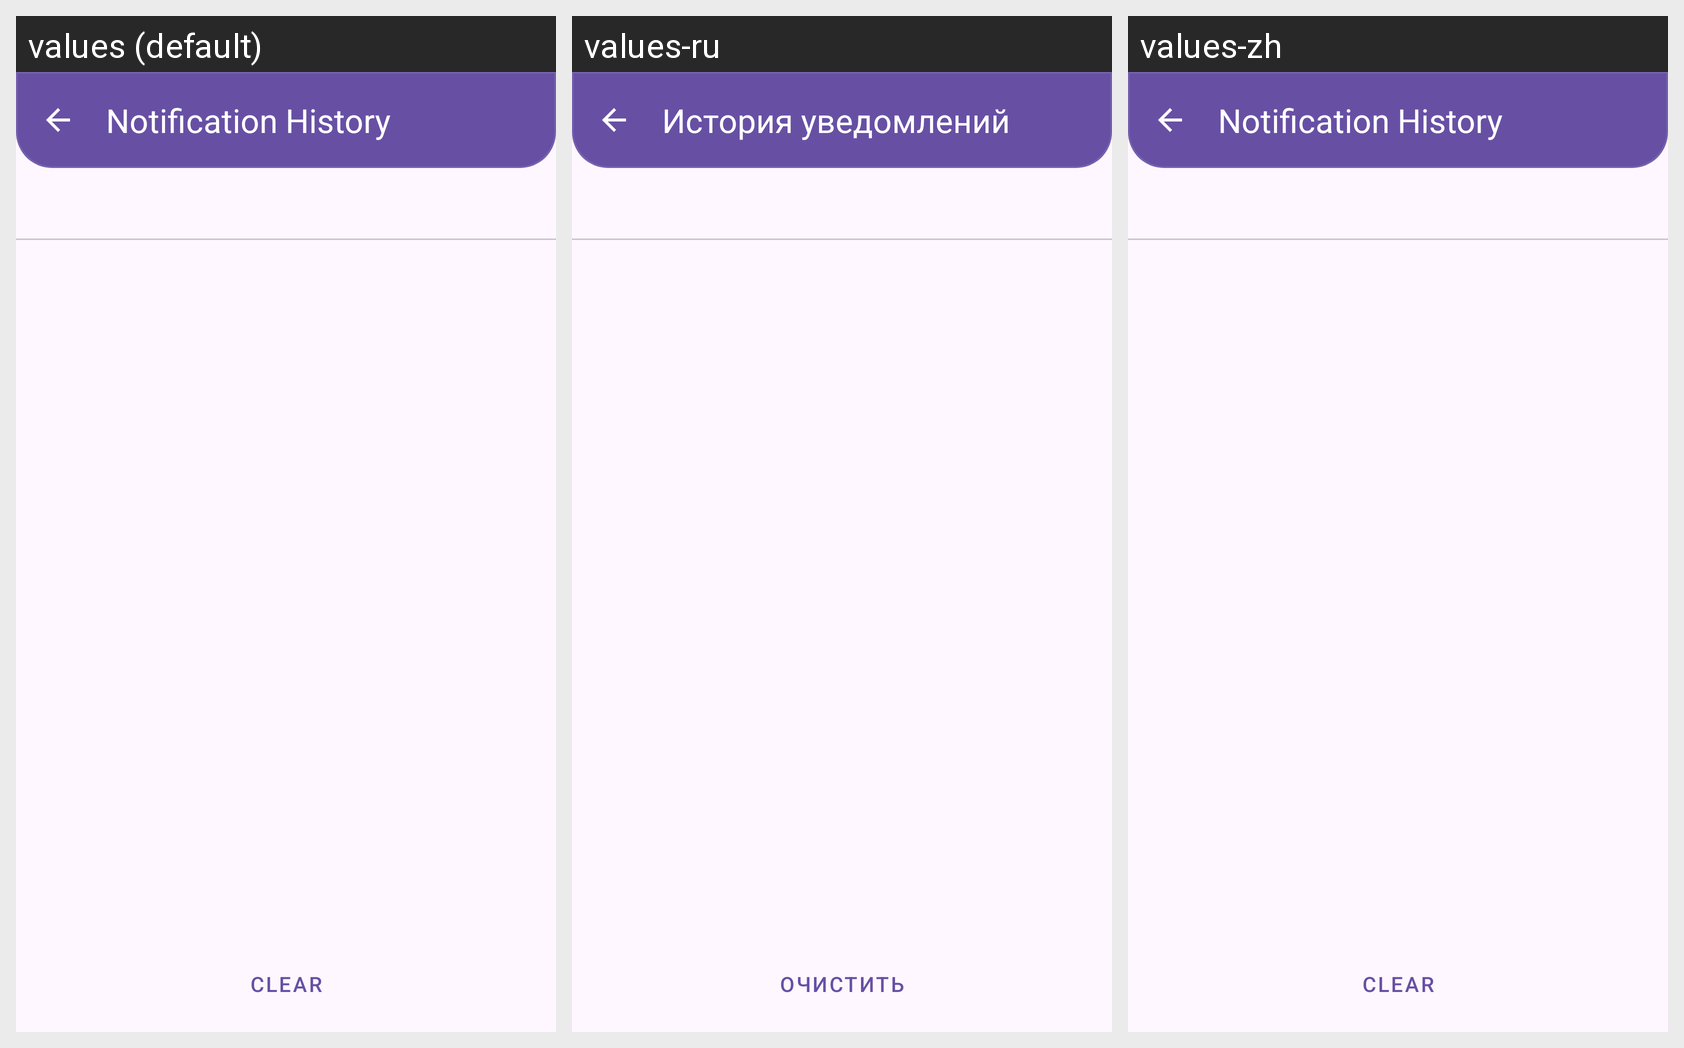

The Android screen above is rendered under several locales of the same app. Produce the string resources it draws, with the default and per-locale values.
Android screen res/layout/activity_notification_log.xml rendered under 3 locales, left to right: values (default), values-ru, values-zh. Device: Nexus 5 (rendered at 1080×1920; each locale shown at half size, 540×960, under a caption strip naming it); theme Theme.MsgClientAndroid.
Strings drawn on this screen, with the default value and each locale's value (text and hints the layout hard-codes, and strings that could not be matched under every locale, appear in the picture but are not listed):

notification_history
  values: Notification History
  values-ru: История уведомлений
  values-zh: Notification History  [not translated; the default value is used]

clear
  values: Clear
  values-ru: Очистить
  values-zh: Clear  [not translated; the default value is used]
